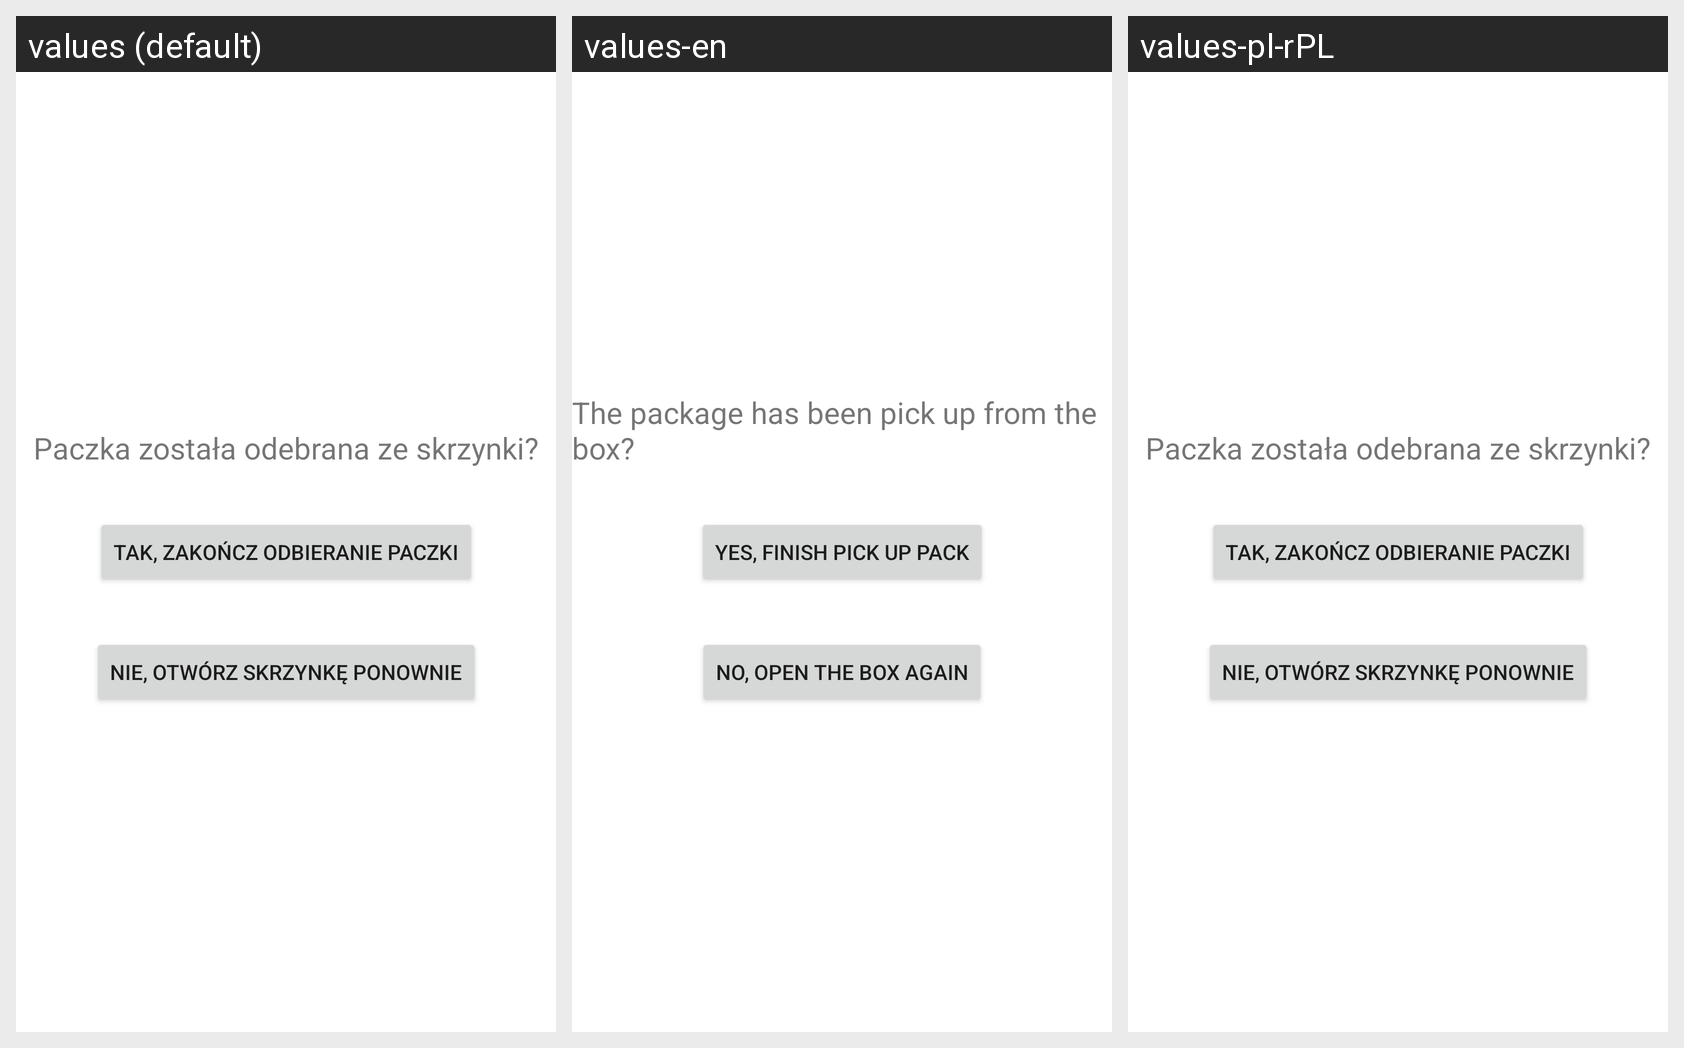

The Android screen below is rendered under several locales of the same app. Produce the string resources it draws, with the default and per-locale values.
Android screen res/layout/confirm_take_fragment.xml rendered under 3 locales, left to right: values (default), values-en, values-pl-rPL. Device: Nexus 5 (rendered at 1080×1920; each locale shown at half size, 540×960, under a caption strip naming it); theme Theme.Inzynierka.
Strings drawn on this screen, with the default value and each locale's value (text and hints the layout hard-codes appear in the picture but are not listed):

CTP_Odebrales_paczke
  values: Paczka została odebrana ze skrzynki?
  values-en: The package has been pick up from the box?
  values-pl-rPL: Paczka została odebrana ze skrzynki?

CTP_Tak_Zakoncz
  values: Tak, zakończ odbieranie paczki
  values-en: Yes, finish pick up pack
  values-pl-rPL: Tak, zakończ odbieranie paczki

CTP_Nie_Otworz
  values: Nie, otwórz skrzynkę ponownie
  values-en: No, open the box again
  values-pl-rPL: Nie, otwórz skrzynkę ponownie
